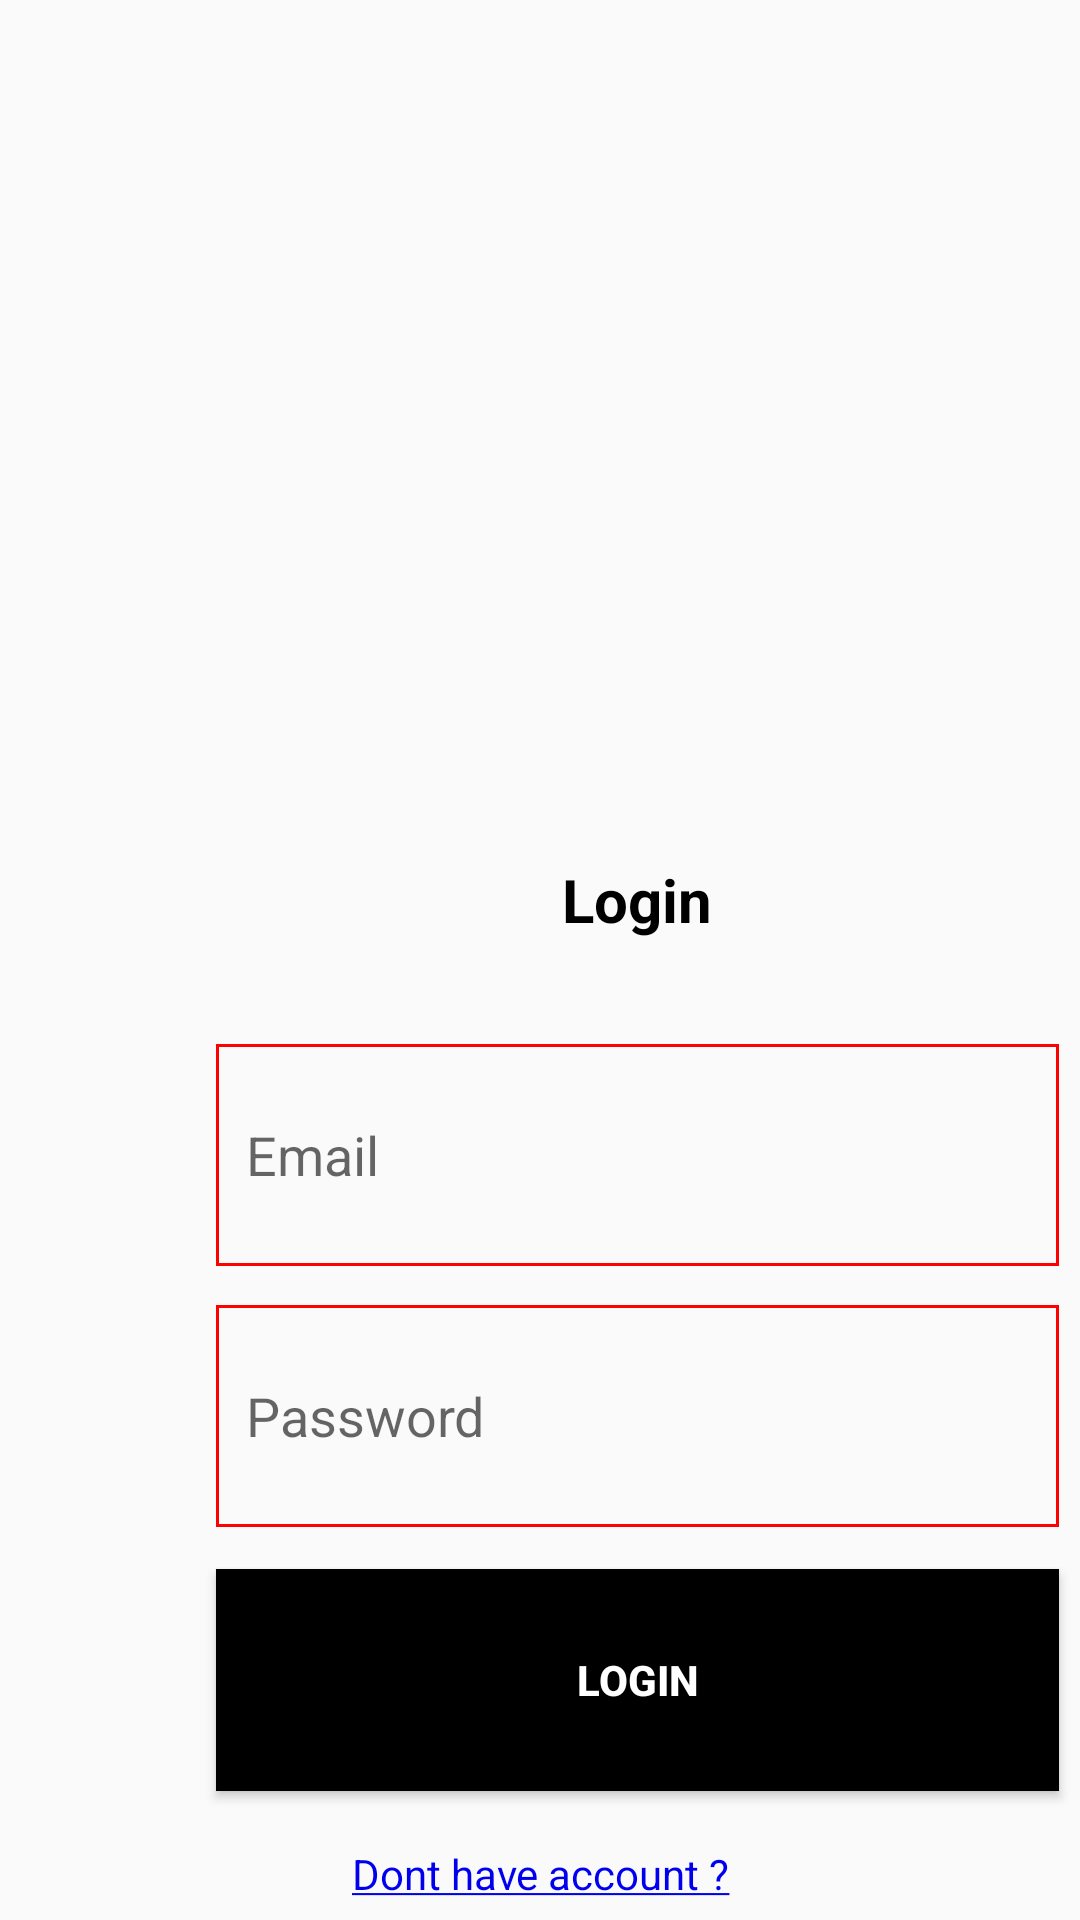

Here is an Android app screen rendered from its layout file. Give the layout XML and the strings, colors and styles it references.
<!-- AndroidManifest.xml: application theme AppTheme -->
<!-- res/layout/activity_login.xml -->
<?xml version="1.0" encoding="utf-8"?>
<RelativeLayout xmlns:android="http://schemas.android.com/apk/res/android"
    xmlns:app="http://schemas.android.com/apk/res-auto"
    xmlns:tools="http://schemas.android.com/tools"
    android:layout_width="match_parent"
    android:layout_height="match_parent"
    tools:context=".View.Login">


    <EditText
        android:id="@+id/password"
        android:layout_width="281dp"
        android:layout_height="74dp"
        android:layout_below="@+id/email"
        android:layout_alignParentStart="true"
        android:layout_alignParentLeft="true"
        android:layout_marginStart="72dp"
        android:layout_marginLeft="72dp"
        android:layout_marginTop="13dp"
        android:background="@drawable/edittextbackground"
        android:ems="10"
        android:hint="Password"
        android:inputType="textPassword" />

    <Button
        android:id="@+id/login"
        android:layout_width="281dp"
        android:layout_height="74dp"
        android:layout_below="@+id/password"
        android:layout_alignParentLeft="true"
        android:layout_marginLeft="72dp"
        android:layout_marginTop="14dp"
        android:background="#000000"
        android:text="Login"
        android:textColor="#FFFFFF"
        android:textStyle="bold" />

    <EditText
        android:id="@+id/email"
        android:layout_width="281dp"
        android:layout_height="74dp"
        android:layout_alignParentStart="true"
        android:layout_alignParentLeft="true"
        android:layout_alignParentTop="true"
        android:layout_marginStart="72dp"
        android:layout_marginLeft="72dp"
        android:layout_marginTop="348dp"
        android:background="@drawable/edittextbackground"
        android:ems="10"
        android:hint="Email"
        android:inputType="textPersonName" />

    <ImageView
        android:id="@+id/imageView"
        android:layout_width="190dp"
        android:layout_height="174dp"
        android:layout_alignParentStart="true"
        android:layout_alignParentTop="true"
        android:layout_alignParentEnd="true"
        android:layout_marginStart="111dp"
        android:layout_marginTop="73dp"
        android:layout_marginEnd="110dp"
        app:srcCompat="@drawable/logo" />

    <TextView
        android:id="@+id/text_view_login"
        android:layout_width="281dp"
        android:layout_height="74dp"
        android:layout_below="@+id/imageView"
        android:layout_alignParentStart="true"
        android:layout_marginStart="72dp"
        android:layout_marginTop="16dp"
        android:text="Login"
        android:gravity="center"
        android:textStyle="bold"
        android:textColor="#000000"
        android:textSize="20dp"/>

    <TextView
        android:layout_width="match_parent"
        android:layout_height="wrap_content"
        android:layout_below="@+id/login"
        android:layout_marginTop="18dp"
        android:gravity="center"
        android:text="@string/dont_have_account"
        android:textColor="#0000EE"
        android:clickable="true"
        android:id="@+id/jumptoregister"/>

</RelativeLayout>
<!-- resources referenced by this layout -->
<resources>
  <!-- drawable edittextbackground (drawable) -->
  <?xml version="1.0" encoding="utf-8"?>
  <shape xmlns:android="http://schemas.android.com/apk/res/android">
      <stroke
          android:width="1dp"
          android:color="#FF0000" />
      <solid
          android:color="#00FFFFFF"
          android:paddingLeft="10dp"
          android:paddingTop="10dp"/>
      <padding
          android:left="10dp"
          android:top="10dp"
          android:right="10dp"
          android:bottom="10dp" />
  </shape>
  <string name="dont_have_account"><u>Dont have account ?</u></string>
  <style name="AppTheme" parent="Theme.AppCompat.Light.DarkActionBar">
          
          <item name="colorPrimary">@color/colorPrimary</item>
          <item name="colorPrimaryDark">@color/colorPrimaryDark</item>
          <item name="colorAccent">@color/colorAccent</item>
          <item name="windowActionBar">false</item>
          <item name="windowNoTitle">true</item>
      </style>
  <!-- not gathered from this repository: default colours our renderer supplied (Android Studio template values) -->
  <color name="colorPrimary">#FF6200EE</color>
  <color name="colorPrimaryDark">#FF3700B3</color>
  <color name="colorAccent">#FF03DAC5</color>
</resources>
